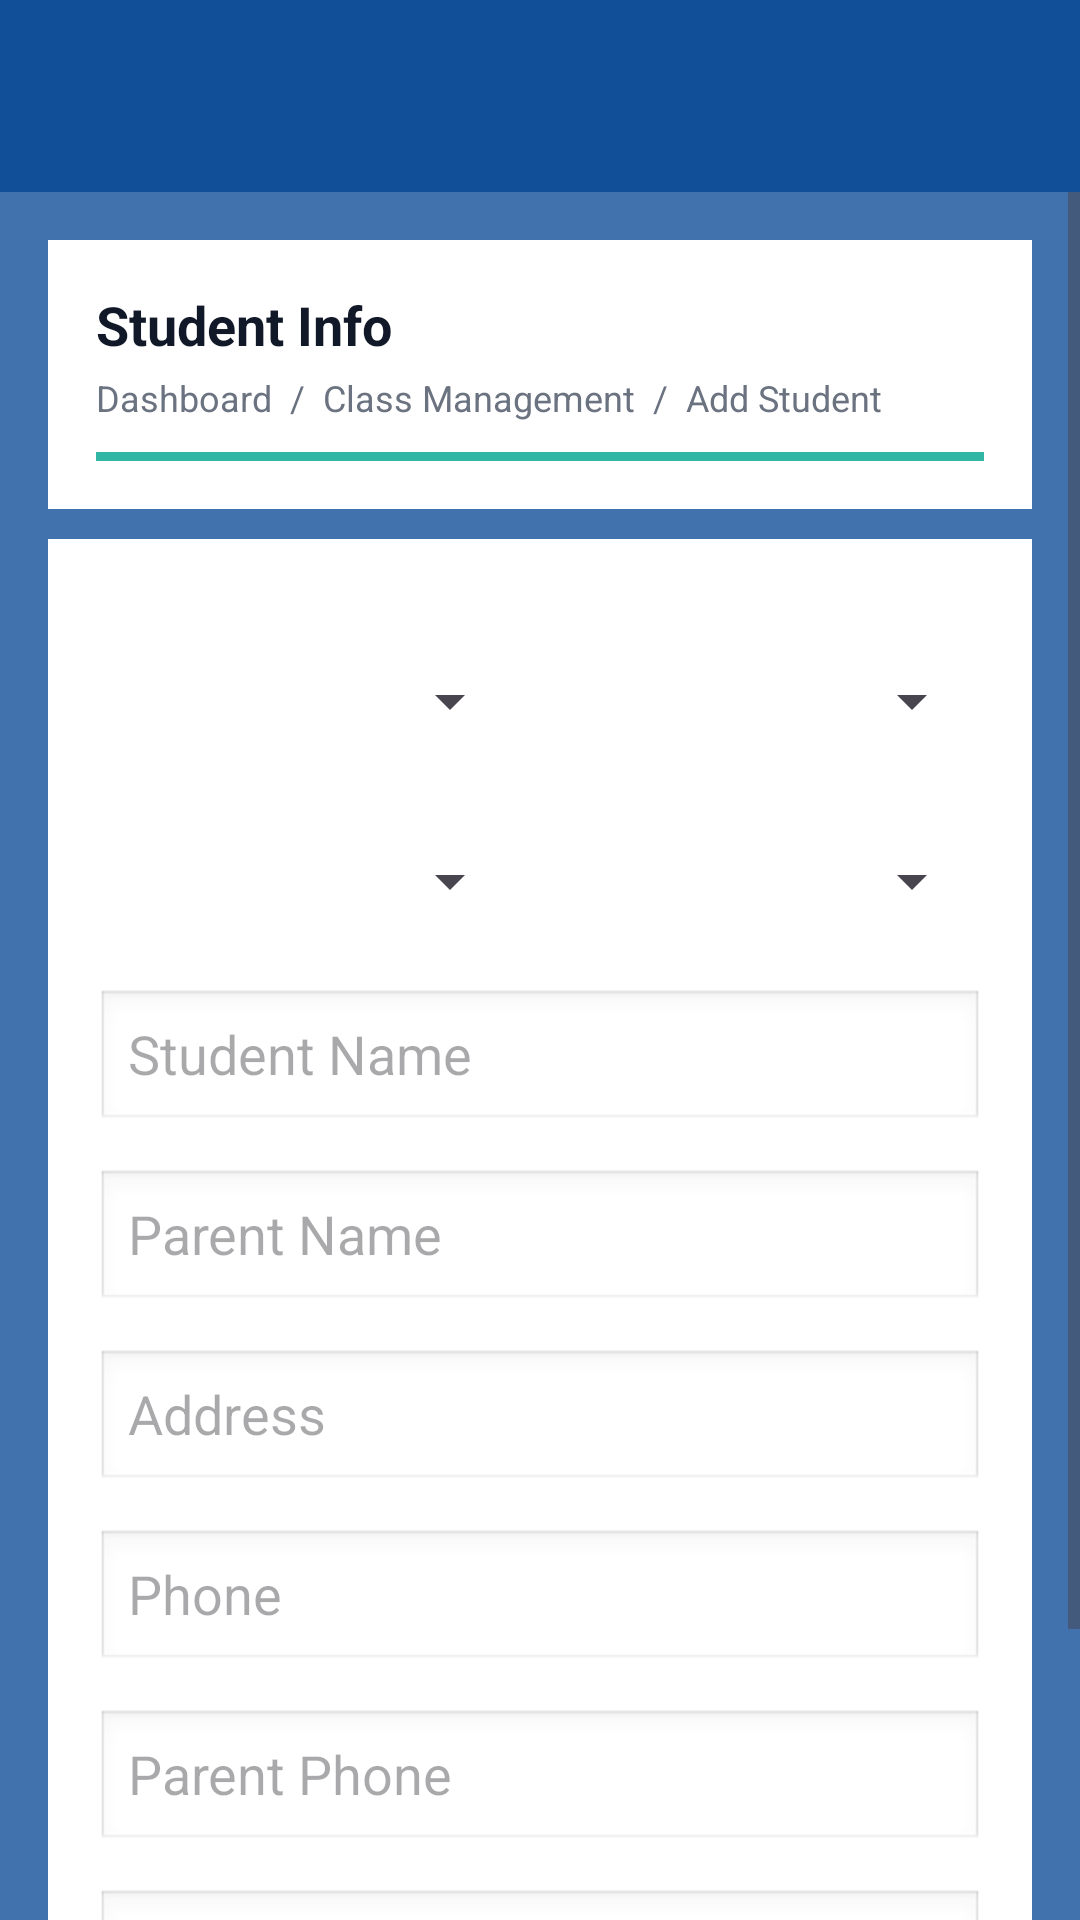

Produce the Android XML layout that renders to this screen, including the resource entries it uses.
<!-- AndroidManifest.xml: application theme Theme.CoachingCenter_app -->
<!-- res/layout/activity_add_student.xml -->
<?xml version="1.0" encoding="utf-8"?>
<ScrollView xmlns:android="http://schemas.android.com/apk/res/android"
    android:layout_width="match_parent"
    android:layout_height="match_parent"
    android:background="#114F98"
    android:fitsSystemWindows="true"
    android:paddingTop="?attr/actionBarSize">

    <LinearLayout
        android:layout_width="match_parent"
        android:layout_height="wrap_content"
        android:orientation="vertical"
        android:background="#33FFFFFF"
        android:padding="16dp">

    <LinearLayout
        android:layout_width="match_parent"
        android:layout_height="wrap_content"
        android:background="@android:color/white"
        android:orientation="vertical"
        android:layout_marginBottom="10dp"
        android:padding="16dp">
        
        <TextView
            android:id="@+id/tvTitle"
            android:layout_width="wrap_content"
            android:layout_height="wrap_content"
            android:text="Student Info"
            android:textStyle="bold"
            android:textSize="18sp"
            android:textColor="#111827"/>

        
        <TextView
            android:id="@+id/tvBreadcrumb"
            android:layout_width="wrap_content"
            android:layout_height="wrap_content"
            android:layout_marginTop="4dp"
            android:text="Dashboard  /  Class Management  /  Add Student"
            android:textSize="12sp"
            android:textColor="#6B7280"/>

        
        <View
            android:layout_width="match_parent"
            android:layout_height="3dp"
            android:layout_marginTop="10dp"
            android:background="#31B6A3"/>
    </LinearLayout>

        <LinearLayout
            android:layout_width="match_parent"
            android:layout_height="wrap_content"
            android:background="@android:color/white"
            android:orientation="vertical"
            android:padding="16dp">



            
            <LinearLayout
                android:layout_width="match_parent"
                android:layout_height="wrap_content"
                android:layout_marginTop="14dp"
                android:orientation="horizontal">

                <Spinner
                    android:id="@+id/spBoard"
                    android:layout_width="0dp"
                    android:layout_height="48dp"
                    android:layout_weight="1"/>

                <View android:layout_width="12dp" android:layout_height="1dp"/>

                <Spinner
                    android:id="@+id/spMedium"
                    android:layout_width="0dp"
                    android:layout_height="48dp"
                    android:layout_weight="1"/>
            </LinearLayout>

            
            <LinearLayout
                android:layout_width="match_parent"
                android:layout_height="wrap_content"
                android:layout_marginTop="12dp"
                android:orientation="horizontal">

                <Spinner
                    android:id="@+id/spClass"
                    android:layout_width="0dp"
                    android:layout_height="48dp"
                    android:layout_weight="1"/>

                <View android:layout_width="12dp" android:layout_height="1dp"/>

                <Spinner
                    android:id="@+id/spBatch"
                    android:layout_width="0dp"
                    android:layout_height="48dp"
                    android:layout_weight="1"/>
            </LinearLayout>

            
            <EditText
                android:id="@+id/etStudentName"
                android:layout_width="match_parent"
                android:layout_height="48dp"
                android:layout_marginTop="12dp"
                android:hint="Student Name"
                android:background="@android:drawable/edit_text"/>

            <EditText
                android:id="@+id/etParentName"
                android:layout_width="match_parent"
                android:layout_height="48dp"
                android:layout_marginTop="12dp"
                android:hint="Parent Name"
                android:background="@android:drawable/edit_text"/>

            <EditText
                android:id="@+id/etAddress"
                android:layout_width="match_parent"
                android:layout_height="48dp"
                android:layout_marginTop="12dp"
                android:hint="Address"
                android:background="@android:drawable/edit_text"/>

            <EditText
                android:id="@+id/etPhone"
                android:layout_width="match_parent"
                android:layout_height="48dp"
                android:layout_marginTop="12dp"
                android:hint="Phone"
                android:inputType="phone"
                android:background="@android:drawable/edit_text"/>

            <EditText
                android:id="@+id/etParentPhone"
                android:layout_width="match_parent"
                android:layout_height="48dp"
                android:layout_marginTop="12dp"
                android:hint="Parent Phone"
                android:inputType="phone"
                android:background="@android:drawable/edit_text"/>

            <EditText
                android:id="@+id/etWhatsapp"
                android:layout_width="match_parent"
                android:layout_height="48dp"
                android:layout_marginTop="12dp"
                android:hint="Whatsapp phone"
                android:inputType="phone"
                android:background="@android:drawable/edit_text"/>

            <com.google.android.material.button.MaterialButton
                android:id="@+id/btnSubmit"
                android:layout_width="wrap_content"
                android:layout_height="42dp"
                android:layout_gravity="center_horizontal"
                android:layout_marginTop="18dp"
                android:text="Submit"
                android:textAllCaps="false"
                android:textColor="@android:color/white"
                android:backgroundTint="#17B890"/>
        </LinearLayout>

    </LinearLayout>
</ScrollView>
<!-- resources referenced by this layout -->
<resources>
  <style name="Theme.CoachingCenter_app" parent="Base.Theme.CoachingCenter_app" />
  <style name="Base.Theme.CoachingCenter_app" parent="Theme.Material3.DayNight.NoActionBar">
          
          
      </style>
</resources>
